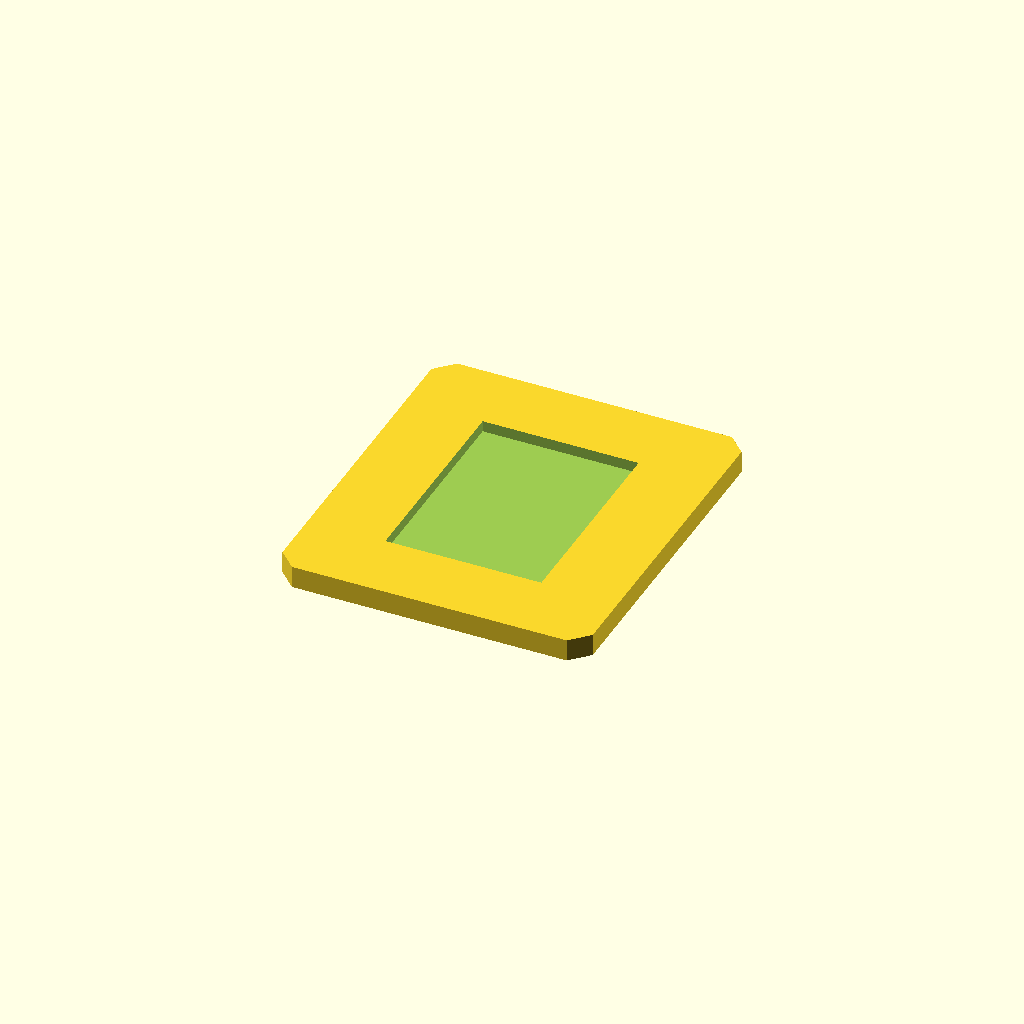
Cell 1 — every parameter at its default value.
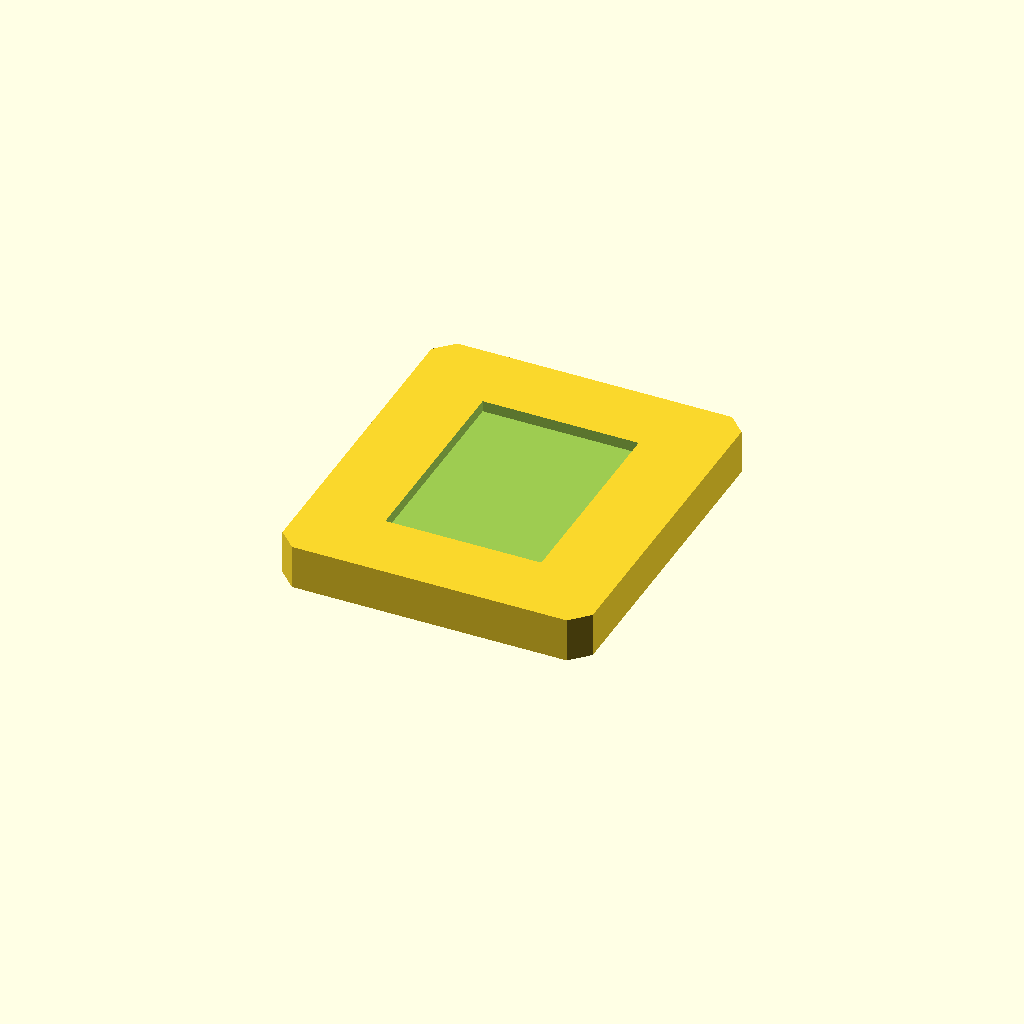
Cell 2: plate_t = 10 (everything else at default).
One fixed orthographic camera (rotation 55°, 0°, 25°; colour scheme Cornfield) for every cell.
OpenSCAD source file optional_data/data/sketch2/voidplates/part_0204.scad:
$fn = 32;

// ----------------------------------------------------------------------
// Windowed plate: 1 voids, 70 x 80 x 5 mm
// ----------------------------------------------------------------------

// --- parameters (mm) ---
plate_l = 70;             // plate length, X
plate_w = 80;             // plate width, Y
plate_t = 5;              // plate thickness, Z
edge_margin = 12;         // wall from the plate edge to any window
win1_l = 35.2;            // window length
win1_w = 47.1;            // window width
depth_1 = 2.5;            // depth of void 1 (full thickness = through)
corner_c = 4;             // corner chamfer of the plate

profile = [[4, 0], [66, 0], [70, 4], [70, 76], [66, 80], [4, 80], [0, 76], [0, 4]];  // primary outline, 8 points, counter clockwise
void_1 = [[17.4, 16.45], [52.6, 16.45], [52.6, 63.55], [17.4, 63.55]];  // large central window, 4 points

// --- the one profile operation ---
difference() {
  linear_extrude(height = plate_t) polygon(points = profile);
  translate([0, 0, plate_t - depth_1])
    linear_extrude(height = depth_1 + 1) polygon(points = void_1);
}
Customizer parameters (derived from the source; name, type, default, range or options):
plate_l: number, default 70
plate_w: number, default 80
plate_t: number, default 5
edge_margin: number, default 12
win1_l: number, default 35.2
win1_w: number, default 47.1
depth_1: number, default 2.5
corner_c: number, default 4
